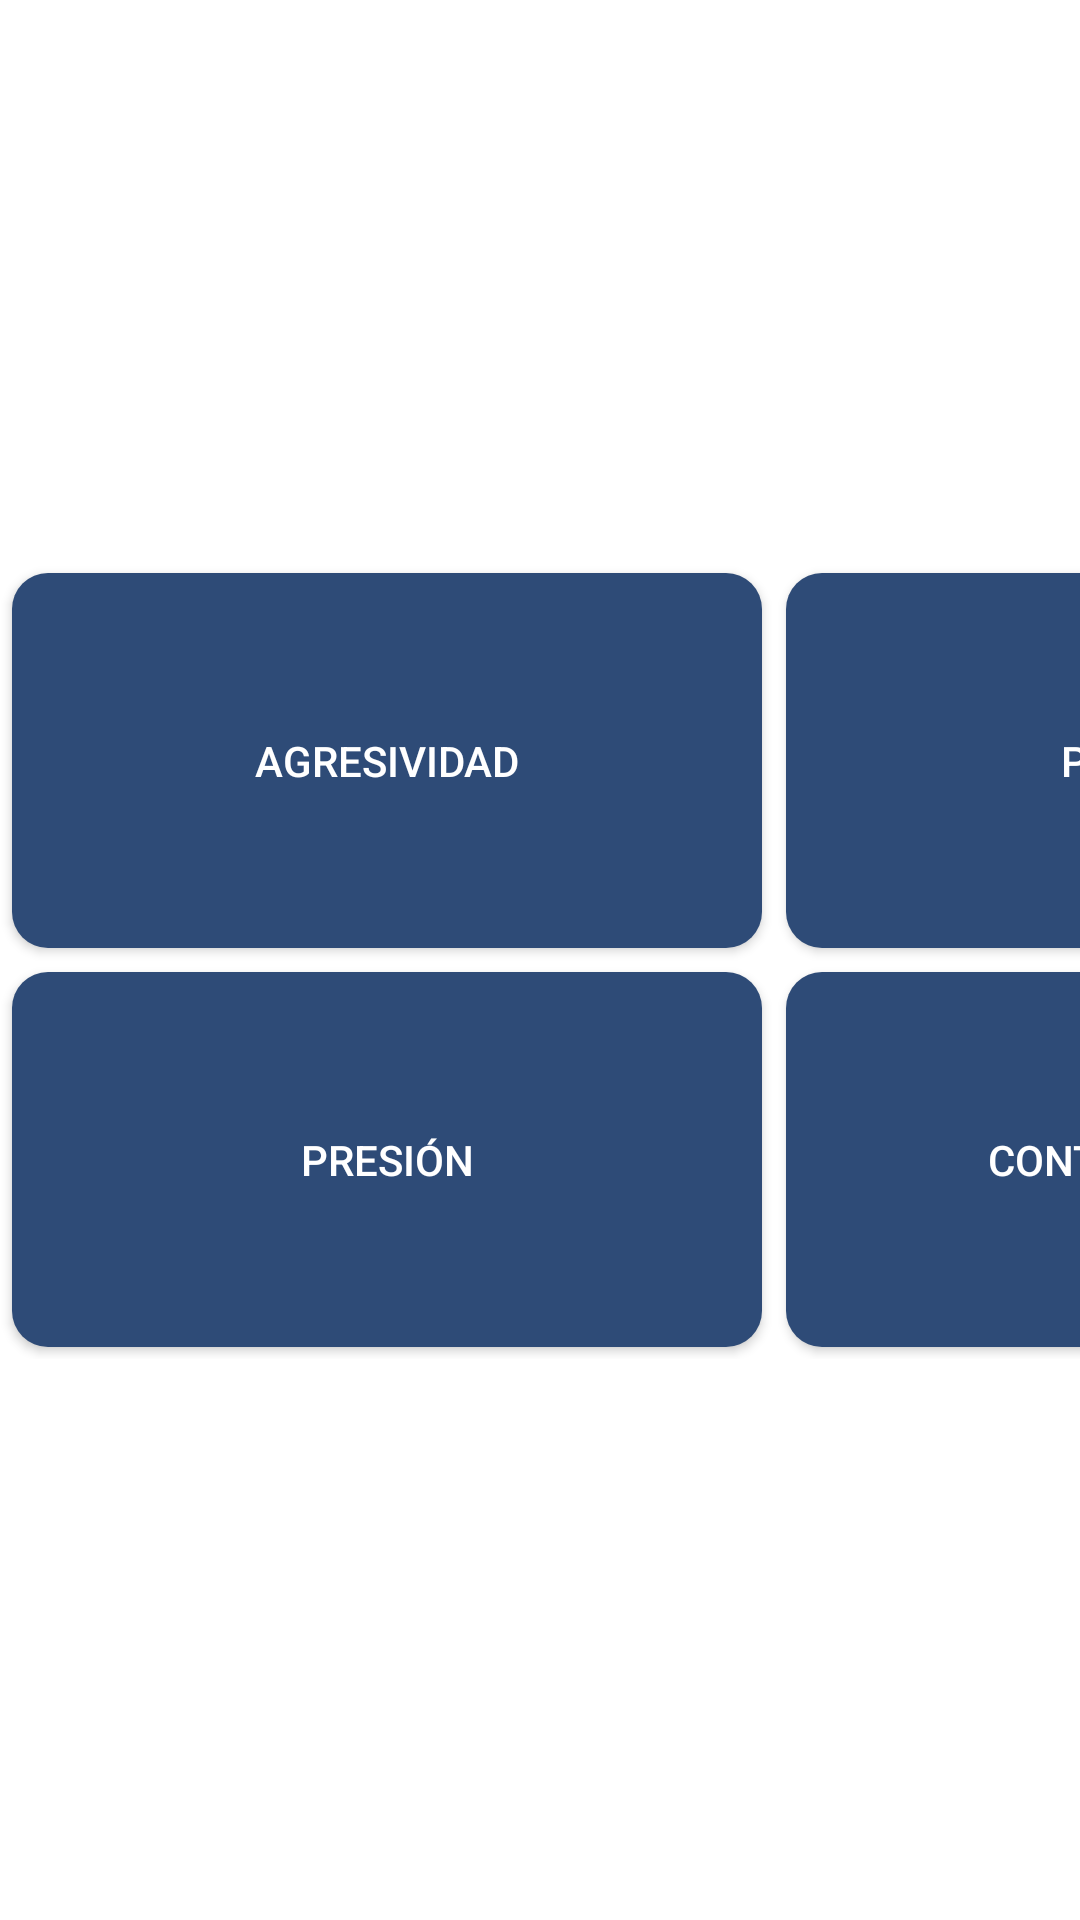

The Android layout XML behind this screen, and the referenced resources:
<!-- AndroidManifest.xml: application theme Theme.MagosDelBalon -->
<!-- res/layout/fragment_tacticas.xml -->
<?xml version="1.0" encoding="utf-8"?>
<androidx.constraintlayout.widget.ConstraintLayout
    xmlns:android="http://schemas.android.com/apk/res/android"
    xmlns:app="http://schemas.android.com/apk/res-auto"
    android:layout_width="match_parent"
    android:layout_height="match_parent"
    android:padding="0dp">

    <GridLayout
        android:id="@+id/grid_tacticas"
        android:layout_width="wrap_content"
        android:layout_height="wrap_content"
        android:alignmentMode="alignMargins"
        android:columnCount="2"
        android:rowCount="2"
        android:rowOrderPreserved="false"
        android:useDefaultMargins="true"
        app:layout_constraintTop_toTopOf="parent"
        app:layout_constraintBottom_toBottomOf="parent"
        app:layout_constraintStart_toStartOf="parent"
        app:layout_constraintEnd_toEndOf="parent">

        <Button
            android:id="@+id/btn_agresividad"
            android:layout_width="250dp"
            android:layout_height="125dp"
            app:backgroundTint="@null"
            android:textColor="@android:color/white"
            android:background="@drawable/button_background_principal"
            android:text="Agresividad" />

        <Button
            android:id="@+id/btn_posesion"
            android:layout_width="250dp"
            android:layout_height="125dp"
            app:backgroundTint="@null"
            android:textColor="@android:color/white"
            android:background="@drawable/button_background_principal"
            android:text="Posesión" />

        <Button
            android:id="@+id/btn_presion"
            android:layout_width="250dp"
            android:layout_height="125dp"
            app:backgroundTint="@null"
            android:textColor="@android:color/white"
            android:background="@drawable/button_background_principal"
            android:text="Presión" />

        <Button
            android:id="@+id/btn_contrataques"
            android:layout_width="250dp"
            android:layout_height="125dp"
            app:backgroundTint="@null"
            android:textColor="@android:color/white"
            android:background="@drawable/button_background_principal"
            android:text="Contraataques" />

    </GridLayout>

</androidx.constraintlayout.widget.ConstraintLayout>
<!-- resources referenced by this layout -->
<resources>
  <!-- drawable button_background_principal (drawable) -->
  <selector xmlns:android="http://schemas.android.com/apk/res/android">
      <item android:state_pressed="true">
          <shape android:shape="rectangle">
              <solid android:color="#DDD0C4" />
              <corners android:radius="12dp" />
          </shape>
      </item>
      <item>
          <shape android:shape="rectangle">
              <solid android:color="#2E4B77" />
              <corners android:radius="12dp" />
          </shape>
      </item>
  </selector>
  <style name="Theme.MagosDelBalon" parent="Theme.MaterialComponents.DayNight.DarkActionBar">
          <item name="colorPrimary">@color/purple_500</item>
          <item name="colorPrimaryVariant">@color/purple_700</item>
          <item name="colorOnPrimary">@color/white</item>
          <item name="colorSecondary">@color/teal_200</item>
          <item name="colorSecondaryVariant">@color/teal_700</item>
          <item name="colorOnSecondary">@color/black</item>
  
          
          <item name="android:statusBarColor">?attr/colorPrimaryVariant</item>
  
          
          <item name="android:windowActionBar">false</item>
          <item name="android:windowFullscreen">true</item>
      </style>
  <color name="purple_500">#2E4B77</color>
  <color name="purple_700">#FF3700B3</color>
  <color name="white">#FFFFFFFF</color>
  <color name="teal_200">#FF03DAC5</color>
  <color name="teal_700">#FF018786</color>
  <color name="black">#FF000000</color>
</resources>
